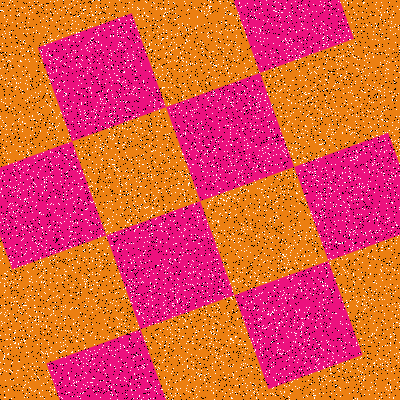

The data file committed next to this chart (first rows):
Type, X, Y
Salt, 226, 321
Salt, 288, 234
Salt, 208, 37
Salt, 356, 43
Salt, 349, 235
Salt, 213, 393
Salt, 184, 1
Salt, 200, 363
Salt, 170, 44
Salt, 30, 249
Salt, 150, 101
Salt, 310, 369
Salt, 289, 89
Salt, 284, 185
Salt, 340, 321
Salt, 253, 212
Salt, 164, 312
Salt, 56, 320
Salt, 226, 44
Salt, 356, 134
Salt, 381, 2
Salt, 143, 164
Salt, 126, 117
Salt, 35, 320
Salt, 103, 28
Salt, 332, 356
Salt, 29, 107
Salt, 22, 227
Salt, 261, 66
Salt, 169, 133
Salt, 133, 94
Salt, 373, 299
Salt, 218, 117
Salt, 78, 123
Salt, 173, 251
Salt, 93, 390
Salt, 303, 11
Salt, 215, 270
Salt, 307, 101
Salt, 115, 167
Salt, 97, 50
Salt, 167, 314
Salt, 341, 341
Salt, 332, 293
Salt, 384, 121
Salt, 81, 361
Salt, 296, 148
Salt, 215, 352
Salt, 286, 333
Salt, 229, 355
Salt, 299, 75
Salt, 263, 303
Salt, 109, 114
Salt, 110, 138
Salt, 235, 42
Salt, 187, 352
Salt, 391, 246
Salt, 330, 109
Salt, 287, 314
Salt, 37, 102
... 15,940 more rows
